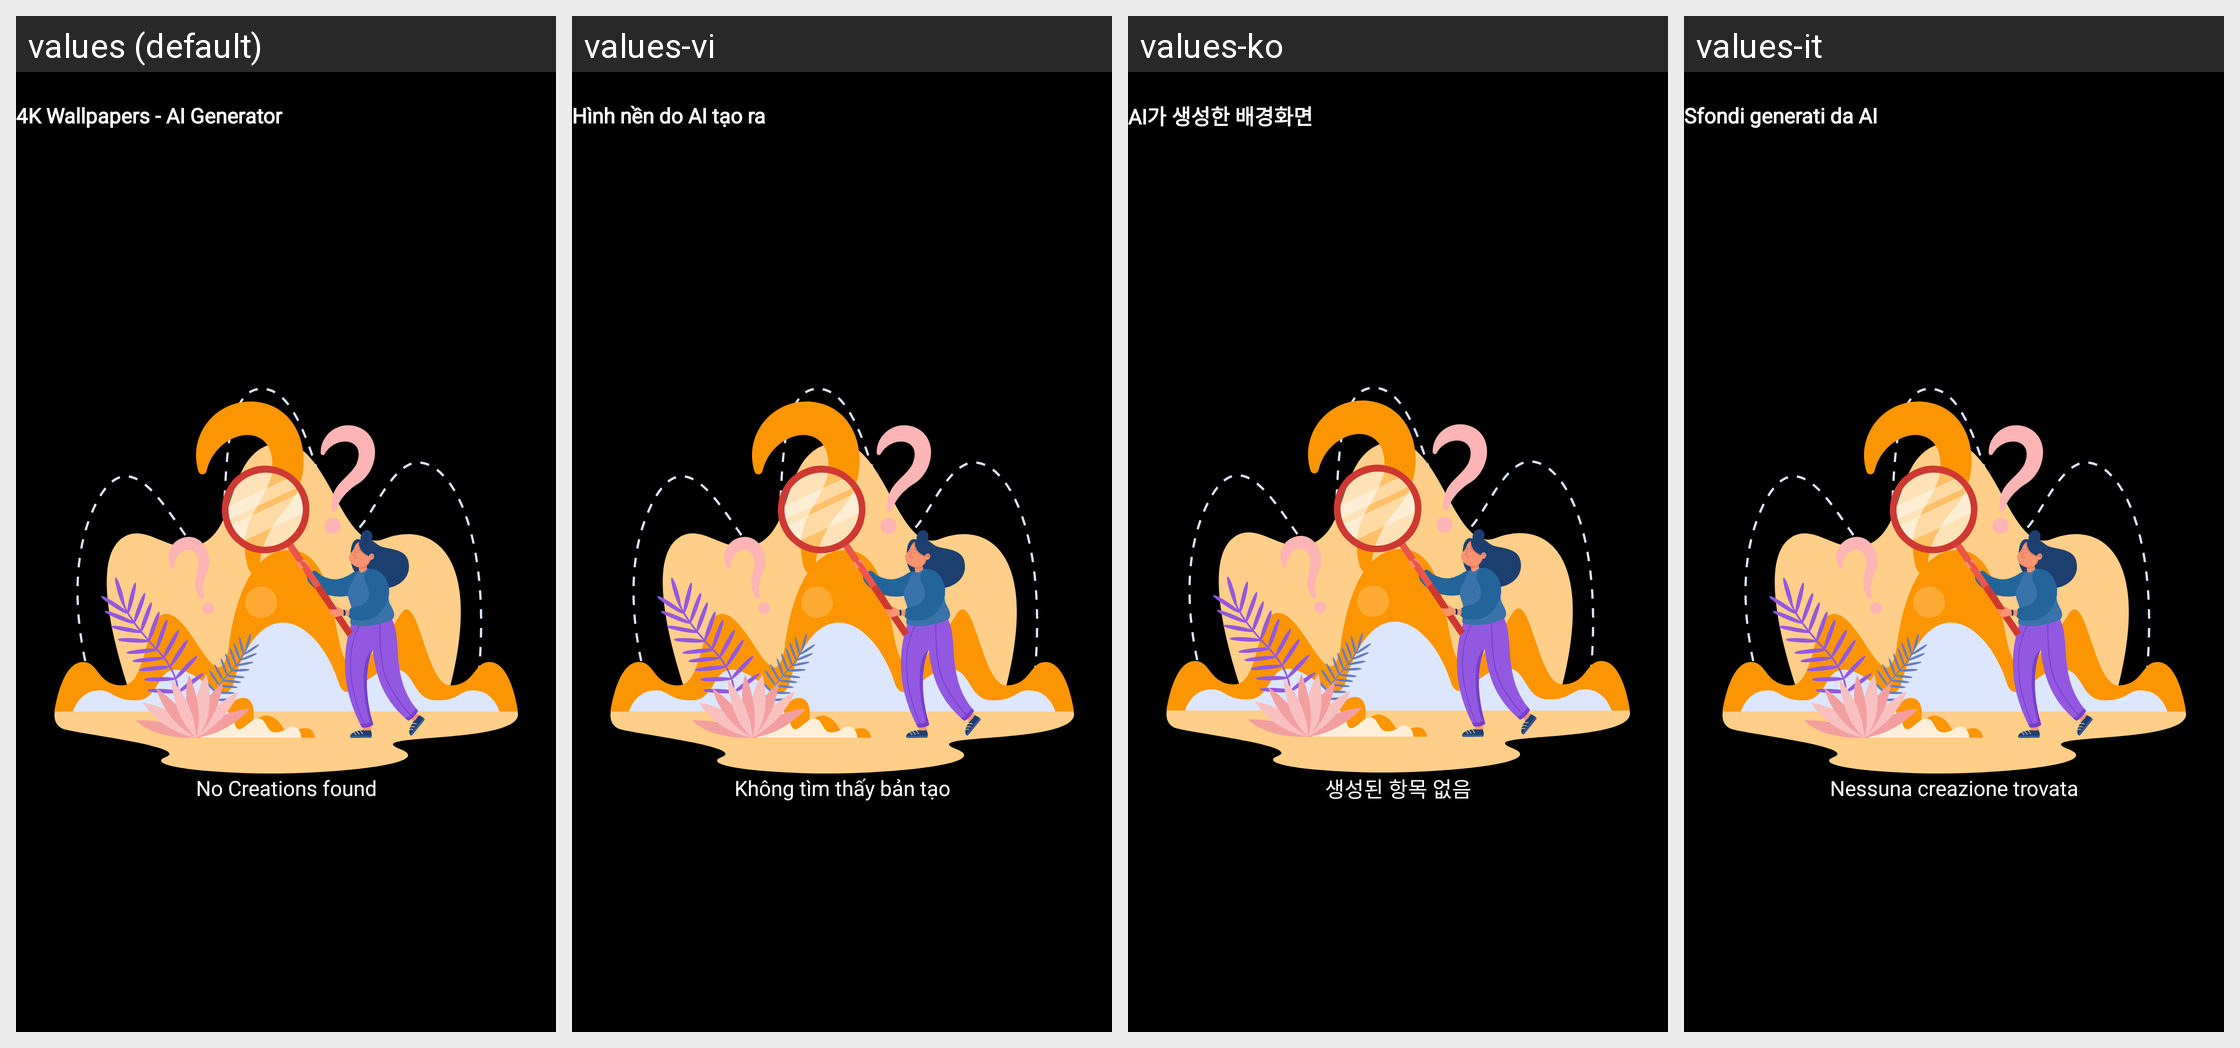

Locale-by-locale string values for the Android screen shown in this grid:
Android screen res/layout/fragment_view_all_creations.xml rendered under 4 locales, left to right: values (default), values-vi, values-ko, values-it. Device: Nexus 5 (rendered at 1080×1920; each locale shown at half size, 540×960, under a caption strip naming it); theme Base.Theme.HDWallpaper.
Other locales in the repository, not shown: values-ar, values-de, values-en-rGB, values-es, values-fr, values-hi, values-in, values-ja, values-nl, values-pt, values-ru, values-th, values-tr, values-zh.
Strings drawn on this screen, with the default value and each locale's value (text and hints the layout hard-codes, and strings that could not be matched under every locale, appear in the picture but are not listed):

ai_generated_wallpapers
  values: 4K Wallpapers - AI Generator
  values-vi: Hình nền do AI tạo ra
  values-ko: AI가 생성한 배경화면
  values-it: Sfondi generati da AI

no_creations_found
  values: No Creations found
  values-vi: Không tìm thấy bản tạo
  values-ko: 생성된 항목 없음
  values-it: Nessuna creazione trovata
